Labelled photos from "dataset_cache", an image-classification folder in ftomaska/mouse-x-hominid. The possible labels are: hominids, mouse.

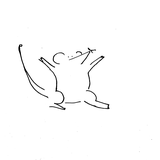
Label: mouse

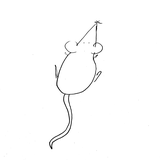
Label: mouse

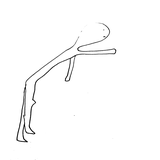
Label: hominids

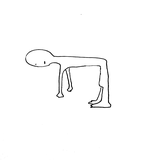
Label: hominids

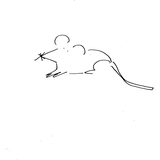
Label: mouse

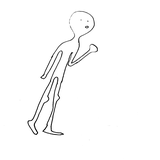
Label: hominids
